Dataset: marsortho-i2i (GitHub, jejuchild/MarsLab). Classes: HiRISE, Mastcam.

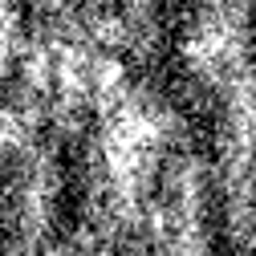
Label: HiRISE

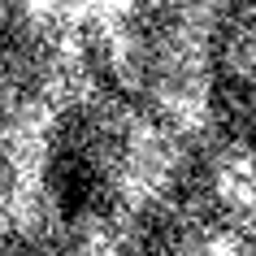
Label: HiRISE

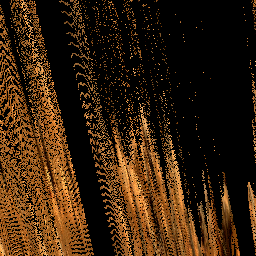
Label: Mastcam

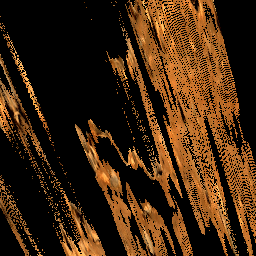
Label: Mastcam

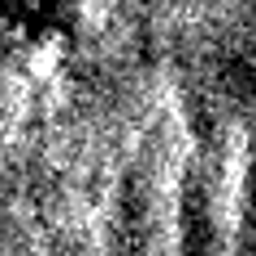
Label: HiRISE

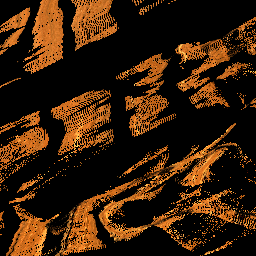
Label: Mastcam
